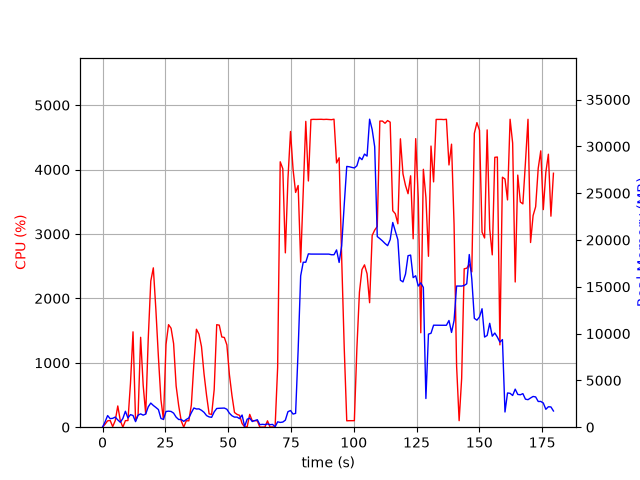

Values plotted in this chart, from the file beside it:
elapsed_time, nproc, cpu, mem_real, mem_virtual
5.841255187988281e-05, 1, 0.0, 10.29, 3186
1.009, 5, 46.6, 574.6, 4219
2.02, 5, 99.0, 1244, 6711
3.03, 4, 104.9, 911.1, 2092
4.04, 8, 9.9, 947.3, 4073
5.055, 5, 102.1, 1081, 3519
6.064, 3, 329.8, 779.1, 2466
7.077, 2, 99.9, 524.3, 1797
8.088, 4, 1.0, 933.9, 3173
9.099, 7, 101.9, 1702, 5397
10.11, 4, 102.9, 985.2, 3185
11.12, 4, 683.4, 1343, 3570
12.13, 4, 1480, 1252, 3432
13.14, 2, 100.0, 595.3, 2001
14.15, 3, 190.8, 1292, 3401
15.16, 3, 1396, 1423, 3483
16.18, 3, 649.5, 1287, 3602
17.19, 3, 205.4, 1409, 3852
18.19, 3, 1375, 2178, 4296
19.2, 3, 2269, 2579, 4816
20.22, 3, 2474, 2321, 4748
21.23, 3, 1827, 2112, 4868
22.24, 3, 1090, 1884, 4981
23.25, 2, 426.5, 932, 3297
24.25, 2, 118.9, 832.7, 3297
25.26, 2, 1286, 1680, 3490
26.27, 2, 1592, 1714, 3490
27.28, 2, 1536, 1683, 3500
28.29, 2, 1298, 1503, 3514
29.3, 2, 638.6, 1073, 3534
30.31, 2, 335.4, 822.6, 3534
31.31, 2, 99.2, 822.6, 3534
32.32, 2, 1.0, 622.6, 2617
33.33, 2, 100.0, 826.1, 2845
34.34, 2, 99.1, 986.9, 3041
35.35, 2, 345.5, 1550, 3616
36.36, 2, 985.0, 2052, 4291
37.37, 2, 1521, 1945, 3593
38.38, 2, 1444, 1957, 3619
39.39, 2, 1251, 1805, 3731
40.4, 2, 828.5, 1588, 3826
41.41, 2, 493.2, 1241, 3912
42.42, 2, 206.8, 1100, 3948
43.43, 2, 199.1, 1056, 3968
44.44, 2, 583.4, 1632, 4050
45.45, 2, 1592, 1999, 4316
46.46, 2, 1584, 2021, 4316
47.47, 2, 1401, 2030, 4336
48.49, 2, 1393, 2045, 4336
49.5, 2, 1278, 1917, 4336
50.51, 2, 816.0, 1495, 4455
51.52, 2, 493.1, 1222, 4531
52.53, 2, 228.7, 1079, 4531
53.54, 2, 199.0, 1079, 4531
54.55, 2, 184.2, 914.2, 4563
55.56, 5, 56.5, 1300, 7837
56.57, 2, 4.0, 72.67, 253.9
57.58, 5, 7.9, 854.8, 3027
58.59, 5, 198.8, 973, 3276
59.6, 3, 100.0, 607.8, 2142
... 118 more rows
